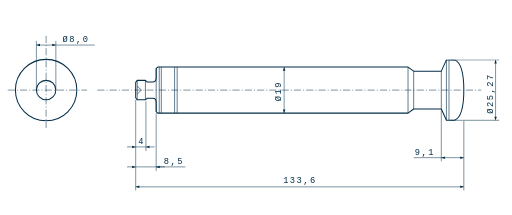
t = 0.00 s
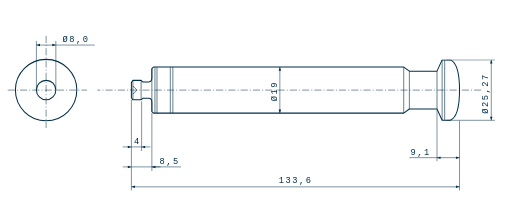
t = 0.80 s
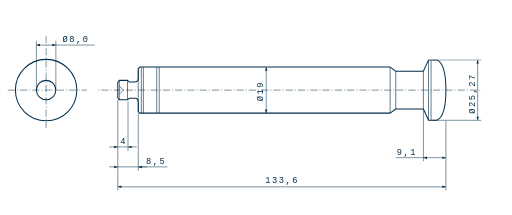
t = 1.60 s
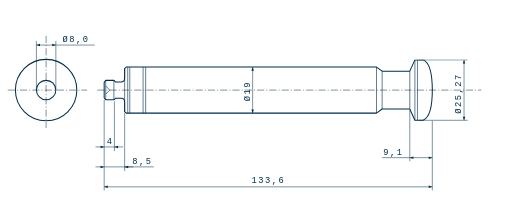
t = 2.40 s

The animated SVG that drew these frames (rendered in a browser with its animation timeline set to each time). Animation: 2 CSS @keyframes rules; one cycle of 3.20 s, repeats indefinitely.

<svg xmlns="http://www.w3.org/2000/svg" viewBox="0 0 1000 420" width="1000" height="420">
  <title>Punção, desenho técnico animado</title>
  <style>
    svg { background: #ffffff; }
    .p  { fill: none; stroke: #012D48; stroke-width: 2; stroke-linejoin: round; }
    .t  { fill: none; stroke: #012D48; stroke-width: 1.2; }
    .c  { fill: none; stroke: #012D48; stroke-width: 1; stroke-dasharray: 14 4 2 4; }
    .d  { fill: none; stroke: #012D48; stroke-width: 1; }
    .a  { fill: #012D48; }
    text { font-family: "Consolas", "Courier New", monospace; font-size: 17px; letter-spacing: 3px; fill: #012D48; }

    /* curso horizontal da punção (vai e volta, como na compressora) */
    #peca { animation: curso 3.2s cubic-bezier(.45,0,.55,1) infinite alternate; }
    @keyframes curso { from { transform: translateX(0); } to { transform: translateX(-70px); } }

    /* linha de centro "correndo" para reforçar o movimento */
    .flow { animation: fluxo 1.2s linear infinite; }
    @keyframes fluxo { to { stroke-dashoffset: -24; } }

    @media (prefers-reduced-motion: reduce) { #peca, .flow { animation: none; } }
  </style>

  <defs>
    <marker id="ar" viewBox="0 0 10 10" refX="10" refY="5" markerWidth="10" markerHeight="7" orient="auto-start-reverse">
      <path d="M0,1.5 L10,5 L0,8.5 Z" class="a"/>
    </marker>
  </defs>

  <!-- ===== Vista frontal (fixa) ===== -->
  <g id="vista-frontal">
    <circle cx="90" cy="176" r="60" class="p"/>
    <circle cx="90" cy="176" r="19" class="p"/>
    <line x1="90" y1="70"  x2="90"  y2="250" class="c"/>
    <line x1="15" y1="176" x2="170" y2="176" class="c"/>
    <!-- Ø8,0 -->
    <line x1="71"  y1="176" x2="71"  y2="80" class="d"/>
    <line x1="109" y1="176" x2="109" y2="80" class="d"/>
    <line x1="71" y1="88" x2="109" y2="88" class="d" marker-start="url(#ar)" marker-end="url(#ar)"/>
    <line x1="109" y1="88" x2="185" y2="88" class="d"/>
    <text x="122" y="83">Ø8,0</text>
  </g>

  <!-- linha de centro da vista lateral (fixa, com fluxo) -->
  <line x1="190" y1="176" x2="940" y2="176" class="c flow"/>

  <!-- ===== Vista lateral (em movimento) ===== -->
  <g id="peca">
    <g>
      <!-- contorno -->
      <path class="p" d="
        M265,161 L268,157 L284,157 L287,160 L299,160 Q305,160 305,152 L305,134 L308,131
        L797,131 L808,139 L862,139 L872,117 L888,117 Q906,124 906,176
        Q906,228 888,235 L872,235 L862,213 L808,213 L797,221 L308,221 L305,218
        L305,200 Q305,192 299,192 L287,192 L284,195 L268,195 L265,191 Z"/>

      <!-- arestas internas -->
      <line x1="268" y1="157" x2="268" y2="195" class="t"/>
      <line x1="284" y1="157" x2="284" y2="195" class="t"/>
      <path d="M268,168 L276,176 L268,184" class="t"/>
      <line x1="305" y1="134" x2="305" y2="218" class="t"/>
      <line x1="311" y1="131" x2="311" y2="221" class="t"/>
      <line x1="315" y1="131" x2="315" y2="221" class="t"/>
      <line x1="341" y1="131" x2="341" y2="221" class="t"/>
      <line x1="346" y1="131" x2="346" y2="221" class="t"/>
      <line x1="797" y1="131" x2="797" y2="221" class="t"/>
      <line x1="808" y1="139" x2="808" y2="213" class="t"/>
      <line x1="862" y1="139" x2="862" y2="213" class="t"/>
      <line x1="872" y1="117" x2="872" y2="235" class="t"/>
      <line x1="877" y1="117" x2="877" y2="235" class="t"/>

      <!-- Ø19 -->
      <line x1="555" y1="131" x2="555" y2="221" class="d" marker-start="url(#ar)" marker-end="url(#ar)"/>
      <text transform="translate(549 198) rotate(-90)">Ø19</text>

      <!-- Ø25,27 -->
      <line x1="880" y1="117" x2="975" y2="117" class="d"/>
      <line x1="880" y1="235" x2="975" y2="235" class="d"/>
      <line x1="968" y1="117" x2="968" y2="235" class="d" marker-start="url(#ar)" marker-end="url(#ar)"/>
      <text transform="translate(962 222) rotate(-90)">Ø25,27</text>

      <!-- linhas de chamada inferiores -->
      <line x1="265" y1="195" x2="265" y2="372" class="d"/>
      <line x1="285" y1="198" x2="285" y2="295" class="d"/>
      <line x1="305" y1="221" x2="305" y2="334" class="d"/>
      <line x1="862" y1="215" x2="862" y2="315" class="d"/>
      <line x1="906" y1="236" x2="906" y2="372" class="d"/>

      <!-- 4 -->
      <line x1="248" y1="287" x2="265" y2="287" class="d" marker-end="url(#ar)"/>
      <line x1="302" y1="287" x2="285" y2="287" class="d" marker-end="url(#ar)"/>
      <line x1="265" y1="287" x2="285" y2="287" class="d"/>
      <text x="270" y="282">4</text>

      <!-- 8,5 -->
      <line x1="248" y1="326" x2="265" y2="326" class="d" marker-end="url(#ar)"/>
      <line x1="322" y1="326" x2="305" y2="326" class="d" marker-end="url(#ar)"/>
      <line x1="265" y1="326" x2="362" y2="326" class="d"/>
      <text x="320" y="320">8,5</text>

      <!-- 9,1 -->
      <line x1="808" y1="308" x2="862" y2="308" class="d"/>
      <line x1="862" y1="308" x2="906" y2="308" class="d" marker-start="url(#ar)" marker-end="url(#ar)"/>
      <text x="810" y="302">9,1</text>

      <!-- 133,6 -->
      <line x1="265" y1="365" x2="906" y2="365" class="d" marker-start="url(#ar)" marker-end="url(#ar)"/>
      <text x="553" y="358">133,6</text>
    </g>
  </g>
</svg>
